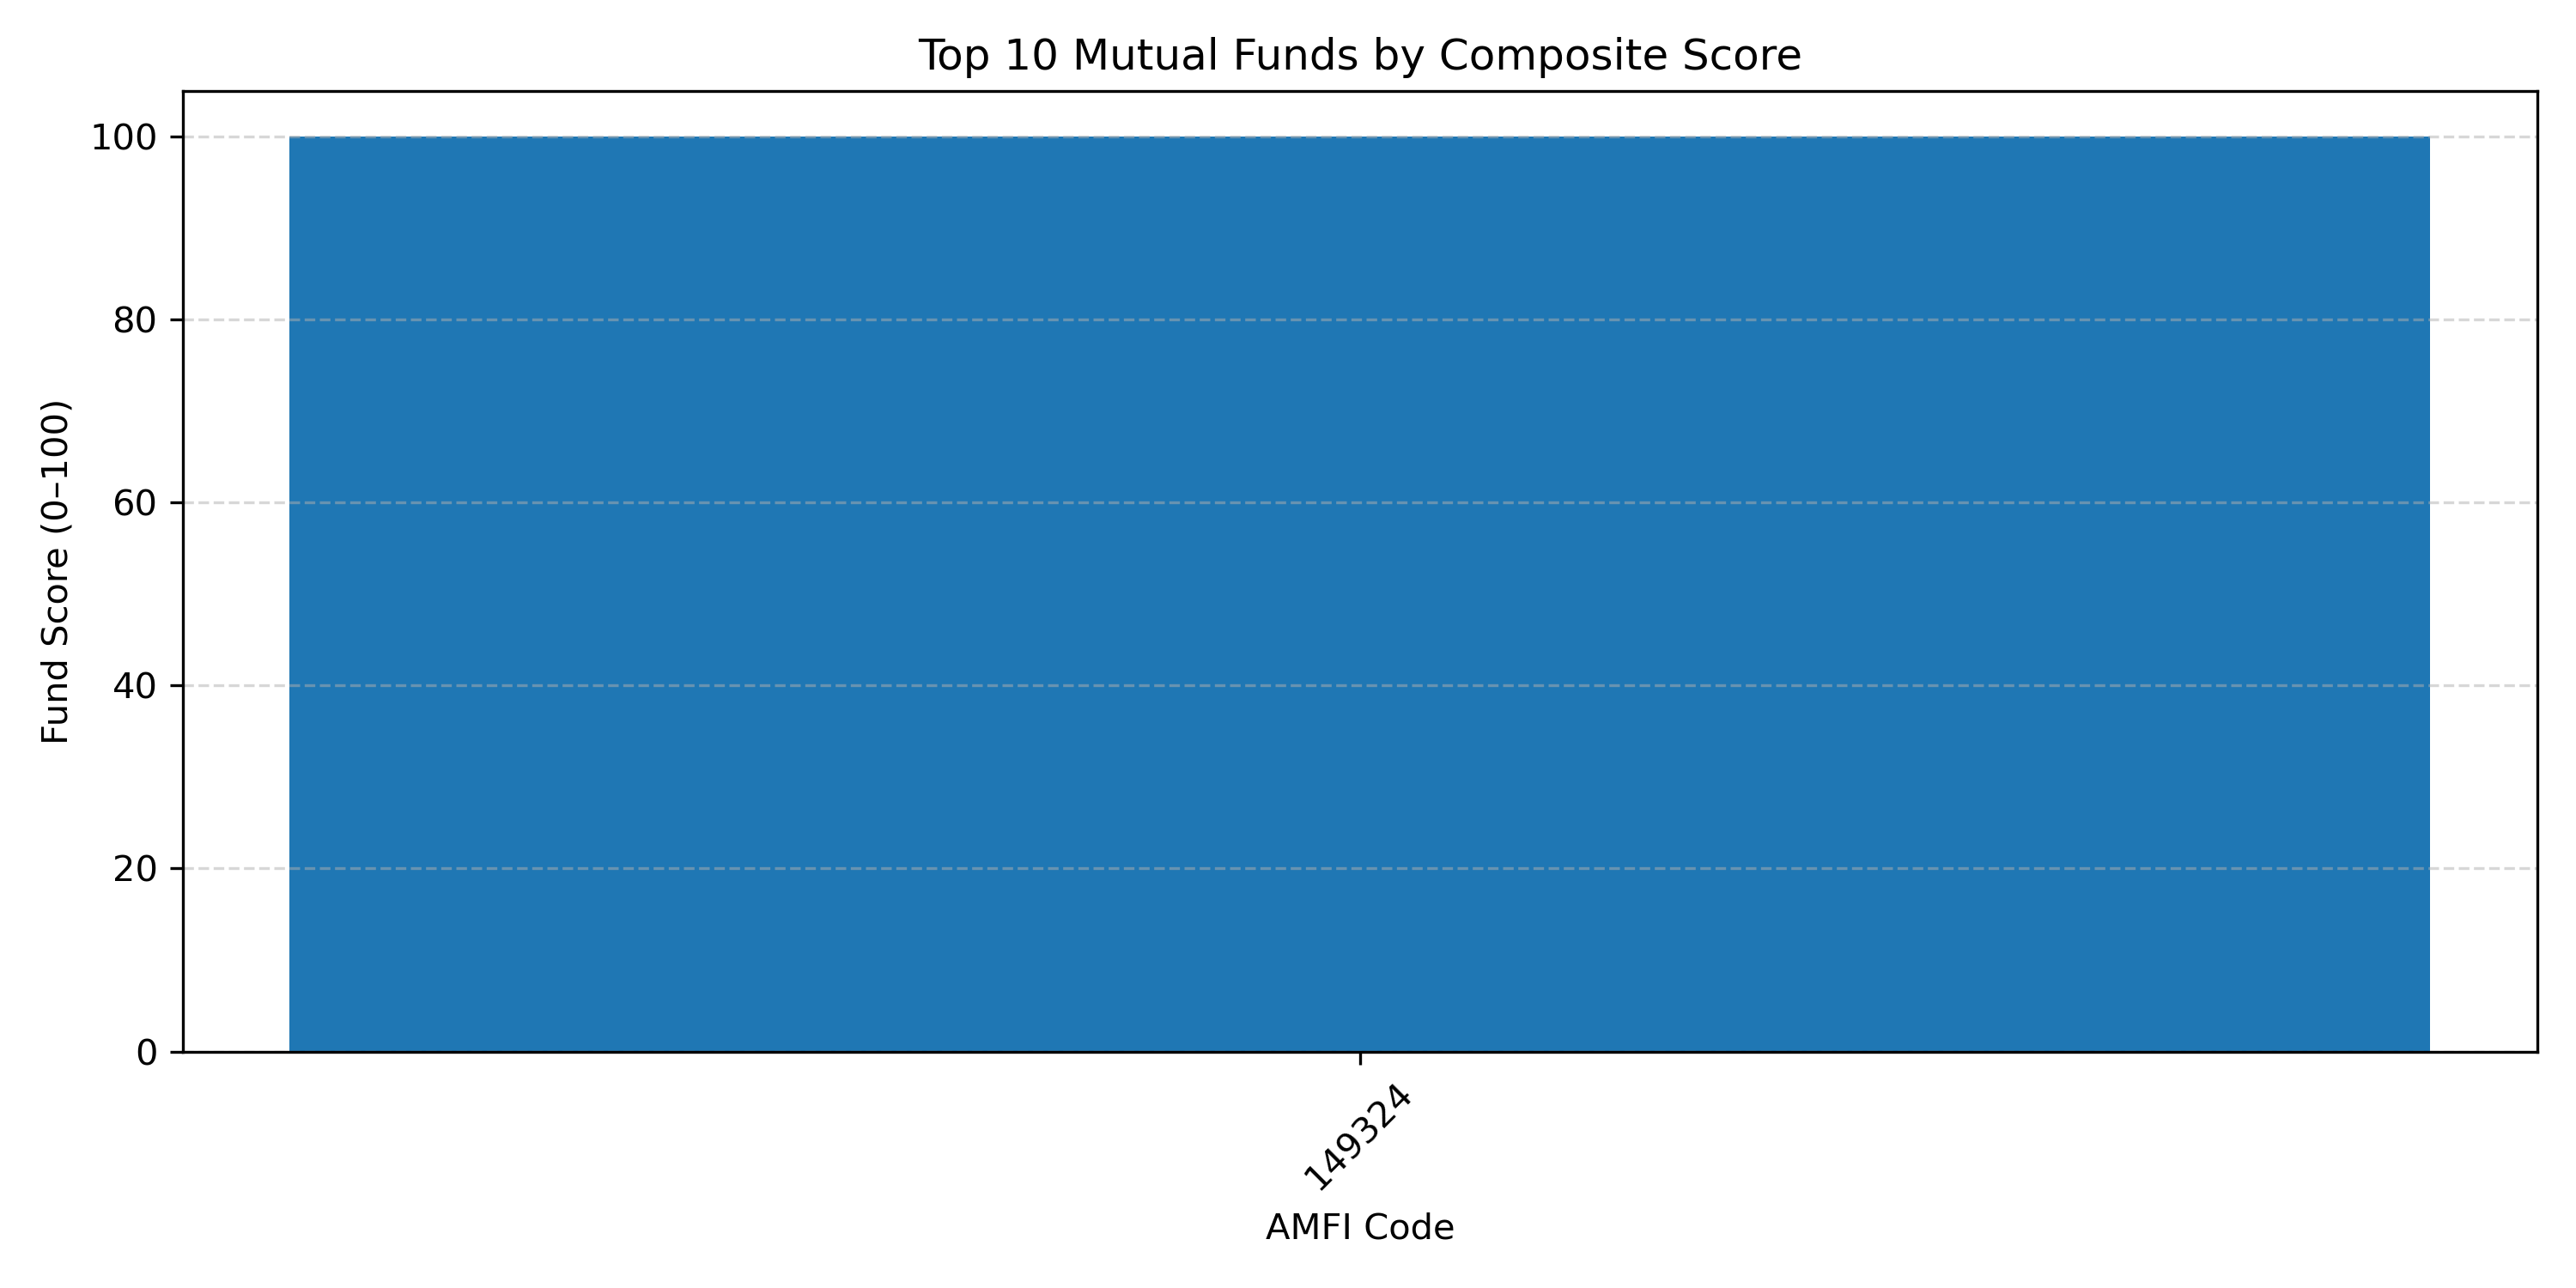

Data behind this chart, as committed beside it:
amfi_code, CAGR_3Y, Sharpe_Ratio, Alpha, Maximum_Drawdown, CAGR_Rank, Sharpe_Rank, Alpha_Rank, Drawdown_Rank, Fund_Score
149324, 0.27, 0.9498, 0.3006, -0.3117, 1.0, 1.0, 1.0, 1.0, 100.0
